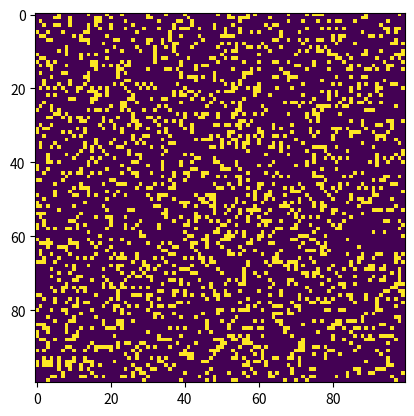

Write the Python code that produced this figure.
# Python code to implement Conway's Game Of Life
import argparse
import numpy as np
import matplotlib.pyplot as plt
import matplotlib.animation as animation

# setting up the values for the grid
ON = 255
OFF = 0
vals = [ON, OFF]


def randomGrid(N):
    """returns a grid of NxN random values"""
    return np.random.choice(vals, N * N, p=[0.2, 0.8]).reshape(N, N)


def addGlider(i, j, grid):
    """adds a glider with top left cell at (i, j)"""
    glider = np.array([[0, 0, 255], [255, 0, 255], [0, 255, 255]])
    grid[i : i + 3, j : j + 3] = glider


def addGosperGliderGun(i, j, grid):
    """adds a Gosper Glider Gun with top left
    cell at (i, j)"""
    gun = np.zeros(11 * 38).reshape(11, 38)

    gun[5][1] = gun[5][2] = 255
    gun[6][1] = gun[6][2] = 255

    gun[3][13] = gun[3][14] = 255
    gun[4][12] = gun[4][16] = 255
    gun[5][11] = gun[5][17] = 255
    gun[6][11] = gun[6][15] = gun[6][17] = gun[6][18] = 255
    gun[7][11] = gun[7][17] = 255
    gun[8][12] = gun[8][16] = 255
    gun[9][13] = gun[9][14] = 255

    gun[1][25] = 255
    gun[2][23] = gun[2][25] = 255
    gun[3][21] = gun[3][22] = 255
    gun[4][21] = gun[4][22] = 255
    gun[5][21] = gun[5][22] = 255
    gun[6][23] = gun[6][25] = 255
    gun[7][25] = 255

    gun[3][35] = gun[3][36] = 255
    gun[4][35] = gun[4][36] = 255

    grid[i : i + 11, j : j + 38] = gun


def update(frameNum, img, grid, N):
    # copy grid since we require 8 neighbors
    # for calculation and we go line by line
    newGrid = grid.copy()
    for i in range(N):
        for j in range(N):
            # compute 8-neighbor sum
            # using toroidal boundary conditions - x and y wrap around
            # so that the simulation takes place on a toroidal surface.
            total = int(
                (
                    grid[i, (j - 1) % N]
                    + grid[i, (j + 1) % N]
                    + grid[(i - 1) % N, j]
                    + grid[(i + 1) % N, j]
                    + grid[(i - 1) % N, (j - 1) % N]
                    + grid[(i - 1) % N, (j + 1) % N]
                    + grid[(i + 1) % N, (j - 1) % N]
                    + grid[(i + 1) % N, (j + 1) % N]
                )
                / 255
            )

            # apply Conway's rules
            if grid[i, j] == ON:
                if (total < 2) or (total > 3):
                    newGrid[i, j] = OFF
            else:
                if total == 3:
                    newGrid[i, j] = ON

    # update data
    img.set_data(newGrid)
    grid[:] = newGrid[:]
    return (img,)


# main() function
def main():
    # Command line args are in sys.argv[1], sys.argv[2] ..
    # sys.argv[0] is the script name itself and can be ignored
    # parse arguments
    parser = argparse.ArgumentParser(
        description="Runs Conway's Game of Life simulation."
    )

    # add arguments
    parser.add_argument("--grid-size", dest="N", required=False)
    parser.add_argument("--mov-file", dest="movfile", required=False)
    parser.add_argument("--interval", dest="interval", required=False)
    parser.add_argument("--glider", action="store_true", required=False)
    parser.add_argument("--gosper", action="store_true", required=False)
    args = parser.parse_args()

    # set grid size
    N = 100
    if args.N and int(args.N) > 8:
        N = int(args.N)

    # set animation update interval
    updateInterval = 50
    if args.interval:
        updateInterval = int(args.interval)

    # declare grid
    grid = np.array([])

    # check if "glider" demo flag is specified
    if args.glider:
        grid = np.zeros(N * N).reshape(N, N)
        addGlider(1, 1, grid)
    elif args.gosper:
        grid = np.zeros(N * N).reshape(N, N)
        addGosperGliderGun(10, 10, grid)

    else:  # populate grid with random on/off -
        # more off than on
        grid = randomGrid(N)

    # set up animation
    fig, ax = plt.subplots()
    img = ax.imshow(grid, interpolation="nearest")
    ani = animation.FuncAnimation(
        fig,
        update,
        fargs=(
            img,
            grid,
            N,
        ),
        frames=10,
        interval=updateInterval,
        save_count=50,
    )

    # # of frames?
    # set output file
    if args.movfile:
        ani.save(args.movfile, fps=30, extra_args=["-vcodec", "libx264"])

    plt.show()


# call main
if __name__ == "__main__":
    main()
